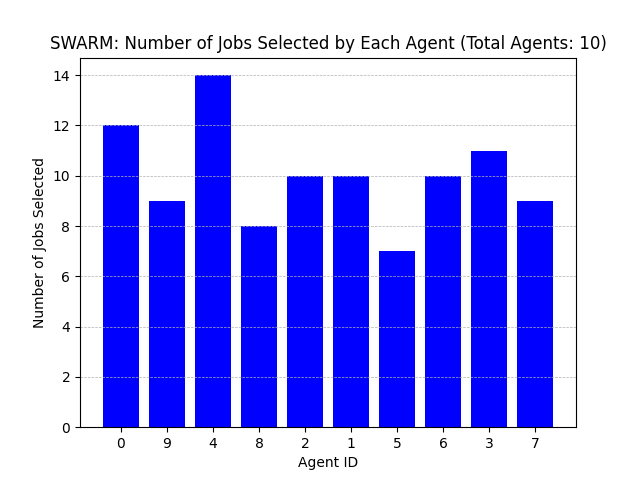

Data behind this chart, as committed beside it:
Agent ID, Number of Jobs Selected
0, 12
9, 9
4, 14
8, 8
2, 10
1, 10
5, 7
6, 10
3, 11
7, 9
